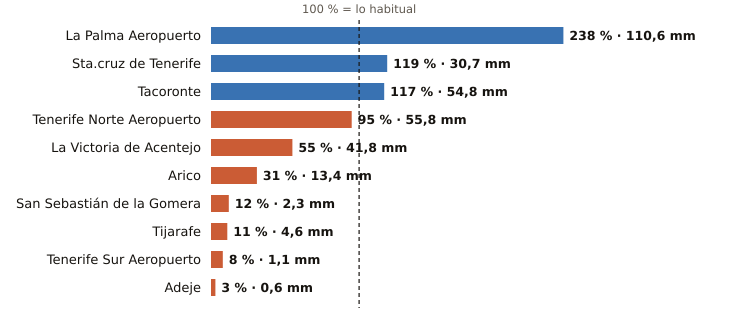

The data file committed next to this chart (first rows):
estacion, provincia, indicativo, mm_otono, referencia_mm, pct, periodo_referencia, hasta, hora
La Palma Aeropuerto, Santa Cruz de Tenerife, C139E, 110.6, 46.4, 238, 1991-2020, 2026-10-28, 14
Sta.cruz de Tenerife, Santa Cruz de Tenerife, C449C, 30.7, 25.7, 119, 1991-2020, 2026-10-28, 14
Tacoronte, Santa Cruz de Tenerife, C458A, 54.8, 47.0, 117, 1991-2025, 2026-10-28, 13
Tenerife Norte Aeropuerto, Santa Cruz de Tenerife, C447A, 55.8, 58.9, 95, 1991-2020, 2026-10-28, 14
La Victoria de Acentejo, Santa Cruz de Tenerife, C457I, 41.8, 76.2, 55, 2009-2025, 2026-10-28, 14
Arico, Santa Cruz de Tenerife, C428T, 13.4, 43.7, 31, 2009-2025, 2026-10-28, 13
San Sebastián de la Gomera, Santa Cruz de Tenerife, C329Z, 2.3, 20.0, 12, 1991-2020, 2026-10-28, 14
Tijarafe, Santa Cruz de Tenerife, C117Z, 4.6, 42.3, 11, 2009-2025, 2026-10-28, 14
Tenerife Sur Aeropuerto, Santa Cruz de Tenerife, C429I, 1.1, 14.0, 8, 1991-2020, 2026-10-28, 14
Adeje, Santa Cruz de Tenerife, C419X, 0.6, 17.4, 3, 1991-2020, 2026-10-28, 13
